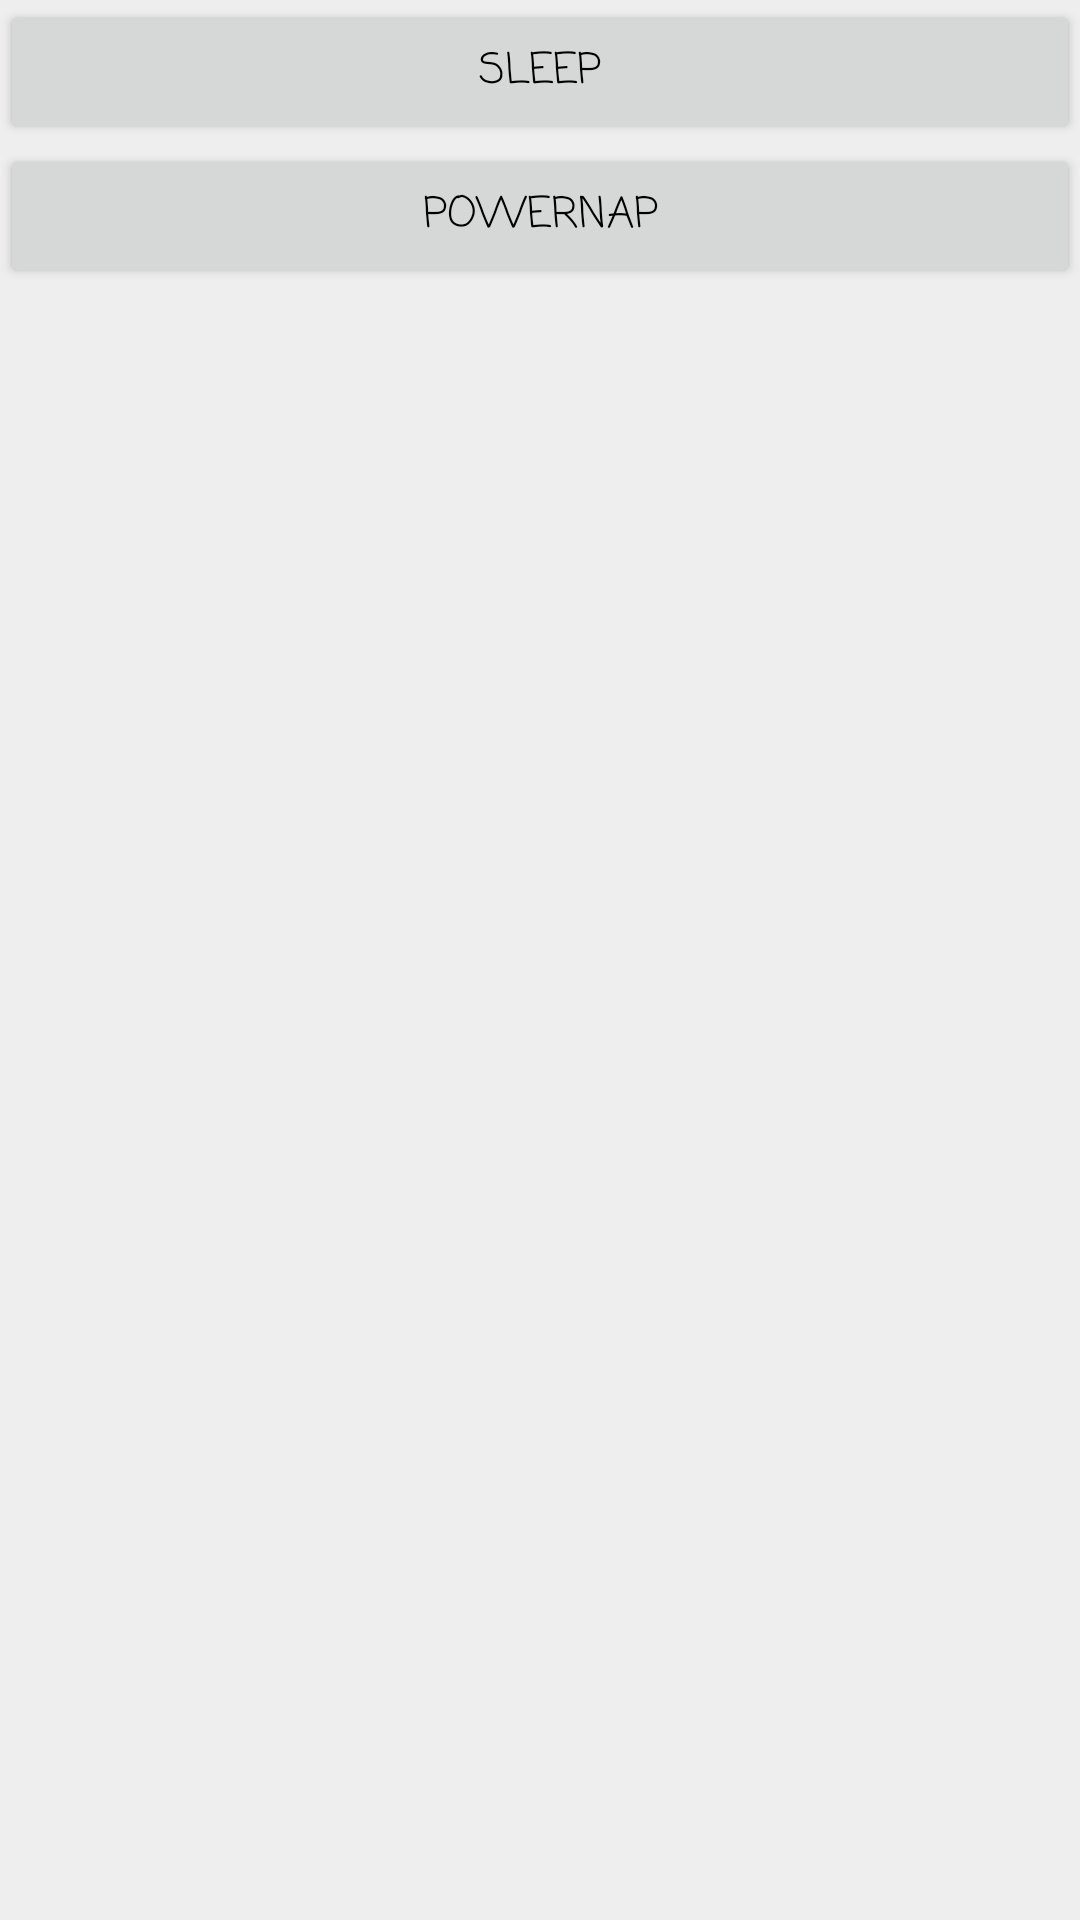

Produce the Android XML layout that renders to this screen, including the resource entries it uses.
<!-- AndroidManifest.xml: application theme AppTheme -->
<!-- res/layout/popup_energy.xml -->
<LinearLayout xmlns:android="http://schemas.android.com/apk/res/android"
    xmlns:tools="http://schemas.android.com/tools"
    android:layout_width="match_parent"
    android:layout_height="match_parent"
    android:background="#eeeeee"
    android:baselineAligned="false"
    android:orientation="vertical"
    android:weightSum="10"
    android:id="@+id/popUp_eneregy_ll"
    tools:context="at.tugraz.morning08.a_students_life.MainPageActivity">

    
    <LinearLayout
        android:layout_width="match_parent"
        android:layout_height="match_parent"
        android:layout_weight="4"
        android:orientation="vertical">

        <Button
            android:id="@id/sleep_btn"
            android:layout_width="match_parent"
            android:layout_height="wrap_content"
            android:gravity="center"
            android:onClick="sleep_button_onClick"
            android:text="@string/activity_sleep" />

        <Button
            android:id="@id/powernap_btn"
            android:layout_width="match_parent"
            android:layout_height="wrap_content"
            android:gravity="center"
            android:onClick="nap_button_onClick"
            android:text="@string/activity_powerNap" />
    </LinearLayout>

</LinearLayout>
<!-- resources referenced by this layout -->
<resources>
  <string name="activity_powerNap">Powernap</string>
  <string name="activity_sleep">Sleep</string>
  <style name="AppTheme" parent="Theme.AppCompat.Light.NoActionBar">
          
          <item name="android:windowFullscreen">true</item>
          <item name="colorPrimary">@color/colorPrimary</item>
          <item name="colorPrimaryDark">@color/colorPrimaryDark</item>
          <item name="colorAccent">@color/colorAccent</item>
          <item name="android:textColor">@color/black</item>
          <item name="android:fontFamily">casual</item>
          <item name="fontFamily">casual</item>
      </style>
  <color name="colorPrimary">#3F51B5</color>
  <color name="colorPrimaryDark">#303F9F</color>
  <color name="colorAccent">#FF4081</color>
  <color name="black">#000000</color>
</resources>
